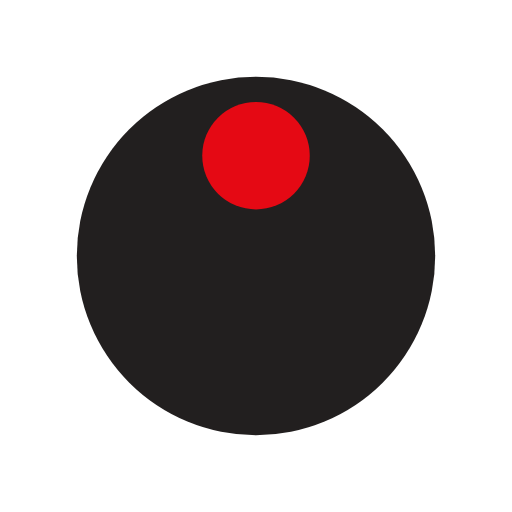
t = 0.00 s
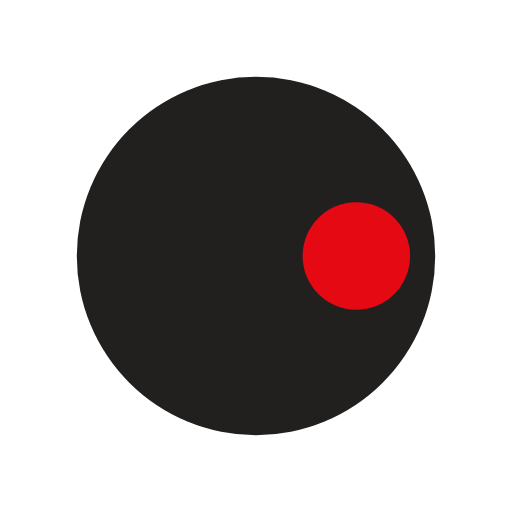
t = 0.25 s
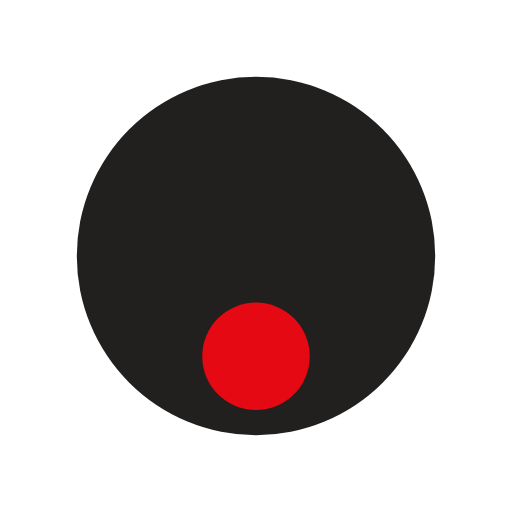
t = 0.50 s
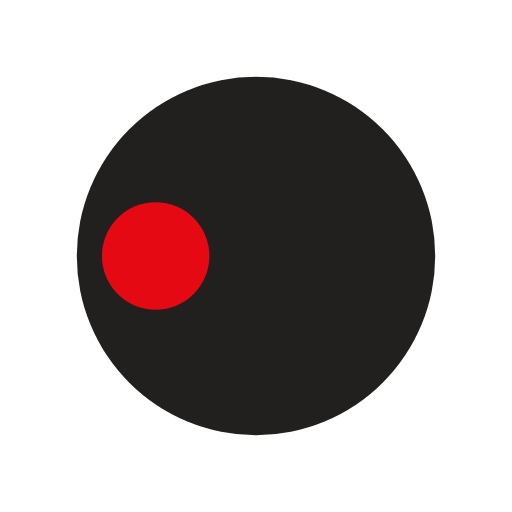
t = 0.75 s

The animated SVG that drew these frames (rendered in a browser with its animation timeline set to each time). Animation: 1 SMIL element (animateTransform=1); one cycle of 1.00 s, repeats indefinitely.

<svg xmlns="http://www.w3.org/2000/svg" xmlns:xlink="http://www.w3.org/1999/xlink" style="margin: auto; display: block;" width="200px" height="200px" viewBox="0 0 100 100" preserveAspectRatio="xMidYMid">
<g transform="translate(50,50)">
  <g transform="scale(0.7)">
  <circle cx="0" cy="0" r="50" fill="#221f1f"></circle>
  <circle cx="0" cy="-28" r="15" fill="#e50914">
    <animateTransform attributeName="transform" type="rotate" dur="1s" repeatCount="indefinite" keyTimes="0;1" values="0 0 0;360 0 0"></animateTransform>
  </circle>
  </g>
</g>
</svg>